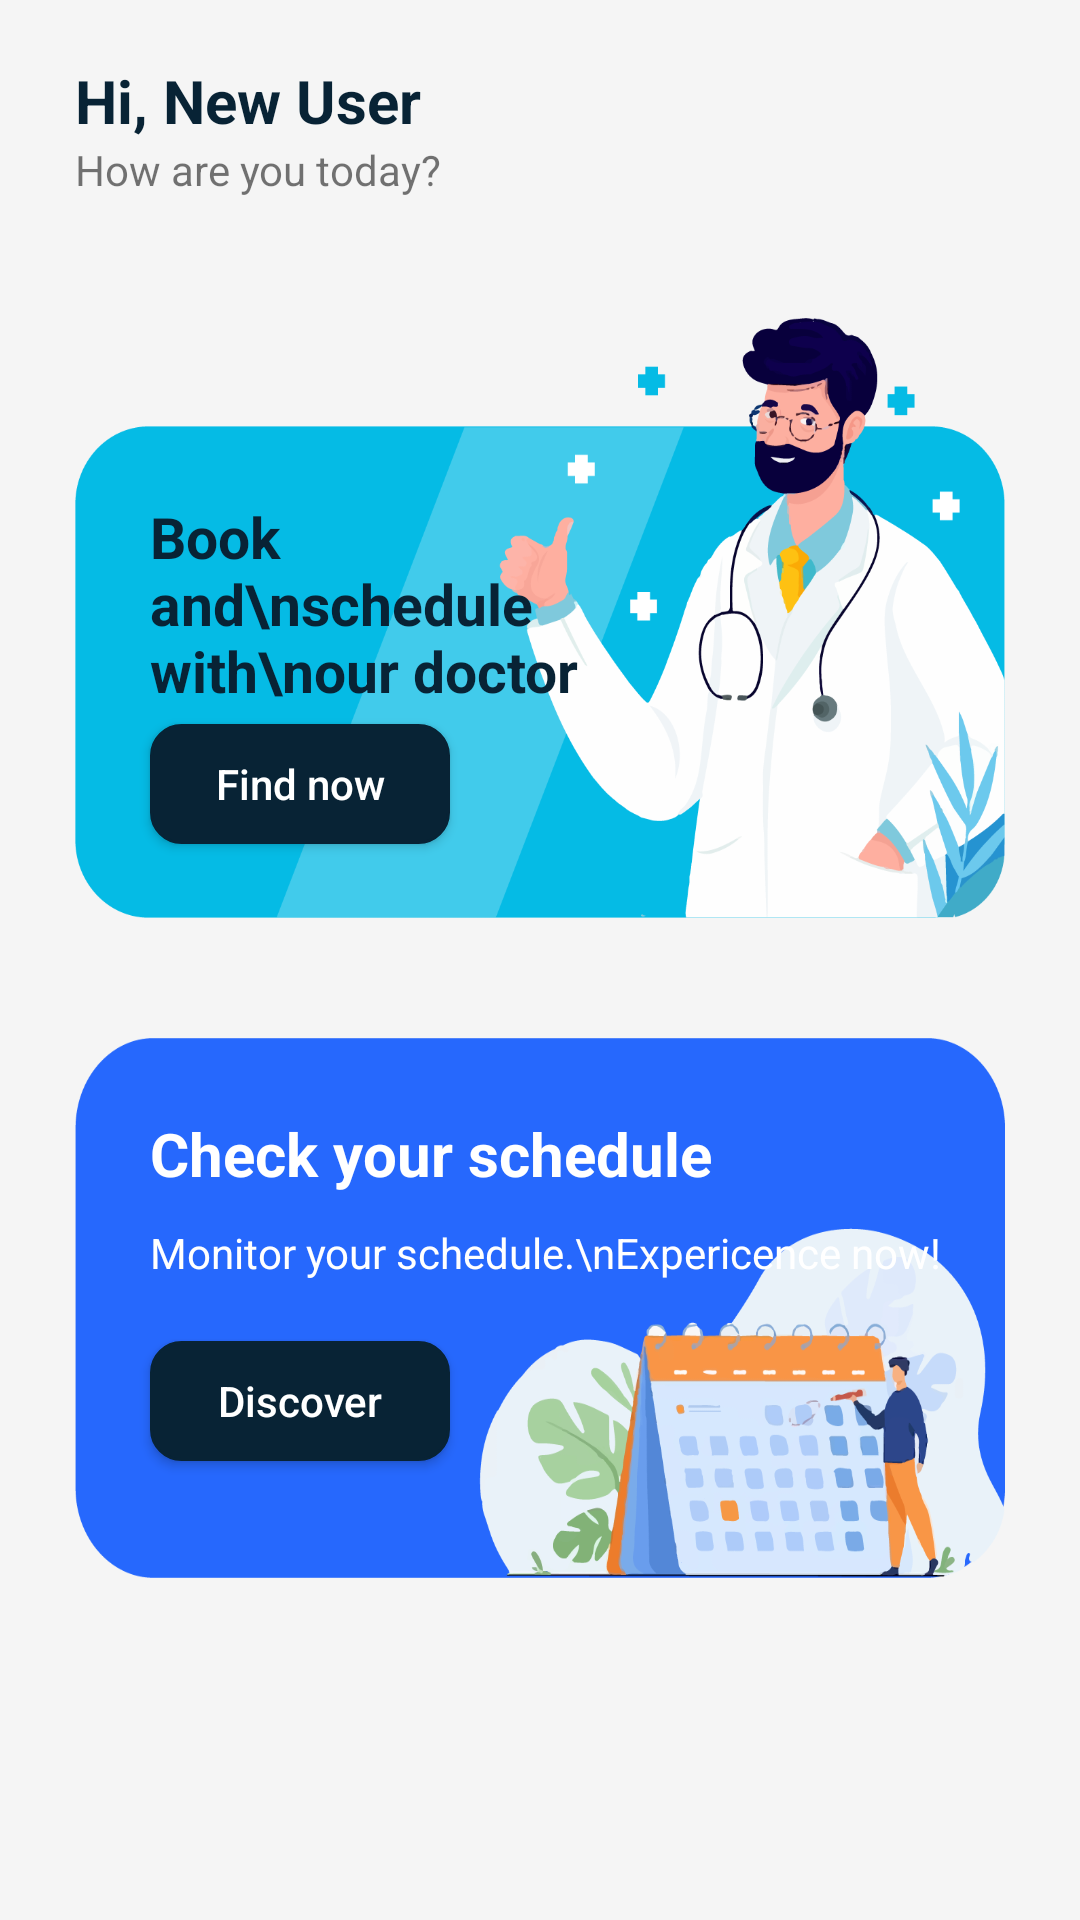

Write the Android layout XML for this screen, with the resource values it uses.
<!-- AndroidManifest.xml: application theme Theme.DoctorHome.NoActionBar -->
<!-- res/layout/fragment_patient_home.xml -->
<?xml version="1.0" encoding="utf-8"?>
<FrameLayout xmlns:android="http://schemas.android.com/apk/res/android"
    xmlns:app="http://schemas.android.com/apk/res-auto"
    xmlns:tools="http://schemas.android.com/tools"
    android:layout_width="match_parent"
    android:layout_height="match_parent"
    tools:context=".uis.ForPatient.Fragments.PatientHomeFragment">

    <androidx.constraintlayout.widget.ConstraintLayout
        android:layout_width="match_parent"
        android:layout_height="match_parent"
        android:background="@color/user_background">

        <TextView
            android:id="@+id/txtHello"
            android:layout_width="wrap_content"
            android:layout_height="wrap_content"
            android:layout_marginStart="25dp"
            android:layout_marginTop="20dp"
            android:text="Hi, New User"
            android:textColor="@color/primary"
            android:textSize="20sp"
            android:textStyle="bold"
            app:layout_constraintStart_toStartOf="parent"
            app:layout_constraintTop_toTopOf="parent" />

        <TextView
            android:id="@+id/textView6"
            android:layout_width="wrap_content"
            android:layout_height="wrap_content"
            android:layout_marginStart="25dp"
            android:text="How are you today?"
            app:layout_constraintStart_toStartOf="parent"
            app:layout_constraintTop_toBottomOf="@+id/txtHello" />

        <androidx.constraintlayout.widget.ConstraintLayout
            android:id="@+id/constraintLayout4"
            android:layout_width="match_parent"
            android:layout_height="wrap_content"
            android:layout_marginStart="25dp"
            android:layout_marginTop="40dp"
            android:layout_marginEnd="25dp"
            app:layout_constraintEnd_toEndOf="parent"
            app:layout_constraintStart_toStartOf="parent"
            app:layout_constraintTop_toBottomOf="@+id/textView6">
            <ImageView
                android:layout_width="match_parent"
                android:layout_height="200dp"
                android:background="@drawable/banner"
                android:scaleType="centerCrop"
            />

            <TextView
                android:id="@+id/textView11"
                android:layout_width="143dp"
                android:layout_height="wrap_content"
                android:layout_marginStart="25dp"
                android:layout_marginTop="60dp"
                android:text="Book and\nschedule with\nour doctor"
                android:textColor="@color/primary"
                android:textSize="19sp"
                android:textStyle="bold"
                app:layout_constraintStart_toStartOf="parent"
                app:layout_constraintTop_toTopOf="parent" />

            <Button
                android:id="@+id/btnFind"
                android:layout_width="100dp"
                android:layout_height="40dp"
                android:layout_marginStart="25dp"
                android:layout_marginTop="5dp"
                android:background="@drawable/round_background_blue"
                android:backgroundTint="@color/primary"
                android:text="Find now"
                android:textAllCaps="false"
                android:textColor="@color/white"
                app:layout_constraintStart_toStartOf="parent"
                app:layout_constraintTop_toBottomOf="@+id/textView11" />
        </androidx.constraintlayout.widget.ConstraintLayout>

        <androidx.constraintlayout.widget.ConstraintLayout
            android:layout_width="match_parent"
            android:layout_height="180dp"
            android:layout_marginStart="25dp"
            android:layout_marginTop="40dp"
            android:layout_marginEnd="25dp"
            android:background="@drawable/banner_pro"
            app:layout_constraintEnd_toEndOf="parent"
            app:layout_constraintStart_toStartOf="parent"
            app:layout_constraintTop_toBottomOf="@+id/constraintLayout4">

            <TextView
                android:id="@+id/textView12"
                android:layout_width="wrap_content"
                android:layout_height="wrap_content"
                android:layout_marginStart="25dp"
                android:layout_marginTop="25dp"
                android:text="Check your schedule"
                android:textColor="@color/white"
                android:textSize="20sp"
                android:textStyle="bold"
                app:layout_constraintStart_toStartOf="parent"
                app:layout_constraintTop_toTopOf="parent" />

            <TextView
                android:id="@+id/textView14"
                android:layout_width="wrap_content"
                android:layout_height="wrap_content"
                android:layout_marginStart="25dp"
                android:layout_marginTop="10dp"
                android:text="Monitor your schedule.\nExpericence now!"
                android:textColor="@color/white"
                android:textSize="14sp"
                app:layout_constraintStart_toStartOf="parent"
                app:layout_constraintTop_toBottomOf="@+id/textView12" />

            <Button
                android:id="@+id/btnCheck"
                android:layout_width="100dp"
                android:layout_height="40dp"
                android:layout_marginStart="25dp"
                android:layout_marginTop="20dp"
                android:background="@drawable/round_background_blue"
                android:backgroundTint="@color/primary"
                android:text="Discover"
                android:textAllCaps="false"
                android:textColor="@color/white"

                app:layout_constraintStart_toStartOf="parent"
                app:layout_constraintTop_toBottomOf="@+id/textView14" />
        </androidx.constraintlayout.widget.ConstraintLayout>
    </androidx.constraintlayout.widget.ConstraintLayout>
</FrameLayout>
<!-- resources referenced by this layout -->
<resources>
  <color name="primary">#082335</color>
  <color name="user_background">#f5f5f5</color>
  <color name="white">#FFFFFF</color>
  <!-- drawable banner: png bitmap (drawable, 91935 bytes) -->
  <!-- drawable banner_pro: png bitmap (drawable, 77692 bytes) -->
  <!-- drawable round_background_blue (drawable) -->
  <?xml version="1.0" encoding="utf-8"?>
  <shape xmlns:tools="http://schemas.android.com/tools"
      xmlns:android="http://schemas.android.com/apk/res/android"
      tools:ignore="ExtraText"
      android:shape="rectangle">
      <corners android:radius="10dp"/>
      <solid android:color="@color/primary_800"/>
      <stroke android:color="#2979FF" android:width="1dp"/>
  </shape>
  <style name="Theme.DoctorHome.NoActionBar">
          <item name="windowActionBar">false</item>
          <item name="windowNoTitle">true</item>
      </style>
  <color name="primary_800">#2664ef</color>
</resources>
